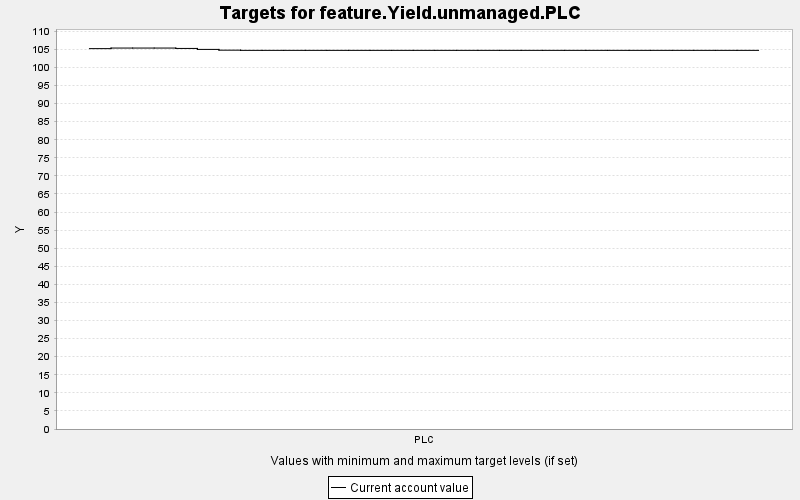

The data file committed next to this chart (first rows):
TARGET, PERIOD, YEAR, PERIODWIDTH, MINIMUM, MAXIMUM, MINWEIGHT, MAXWEIGHT, CURRENT, SUMMARY
feature.Yield.unmanaged.PLC, 0, 0, 10.0, 0.0, 10000, 1.0, 1.0, 105.2, 0.0
feature.Yield.unmanaged.PLC, 1, 10, 10.0, 0.0, 10000, 1.0, 1.0, 105.4, 0.0
feature.Yield.unmanaged.PLC, 2, 20, 10.0, 0.0, 10000, 1.0, 1.0, 105.4, 0.0
feature.Yield.unmanaged.PLC, 3, 30, 10.0, 0.0, 10000, 1.0, 1.0, 105.4, 0.0
feature.Yield.unmanaged.PLC, 4, 40, 10.0, 0.0, 10000, 1.0, 1.0, 105.3, 0.0
feature.Yield.unmanaged.PLC, 5, 50, 10.0, 0.0, 10000, 1.0, 1.0, 105, 0.0
feature.Yield.unmanaged.PLC, 6, 60, 10.0, 0.0, 10000, 1.0, 1.0, 104.8, 0.0
feature.Yield.unmanaged.PLC, 7, 70, 10.0, 0.0, 10000, 1.0, 1.0, 104.7, 0.0
feature.Yield.unmanaged.PLC, 8, 80, 10.0, 0.0, 10000, 1.0, 1.0, 104.7, 0.0
feature.Yield.unmanaged.PLC, 9, 90, 10.0, 0.0, 10000, 1.0, 1.0, 104.7, 0.0
feature.Yield.unmanaged.PLC, 10, 100, 10.0, 0.0, 10000, 1.0, 1.0, 104.7, 0.0
feature.Yield.unmanaged.PLC, 11, 110, 10.0, 0.0, 10000, 1.0, 1.0, 104.7, 0.0
feature.Yield.unmanaged.PLC, 12, 120, 10.0, 0.0, 10000, 1.0, 1.0, 104.7, 0.0
feature.Yield.unmanaged.PLC, 13, 130, 10.0, 0.0, 10000, 1.0, 1.0, 104.7, 0.0
feature.Yield.unmanaged.PLC, 14, 140, 10.0, 0.0, 10000, 1.0, 1.0, 104.7, 0.0
feature.Yield.unmanaged.PLC, 15, 150, 10.0, 0.0, 10000, 1.0, 1.0, 104.7, 0.0
feature.Yield.unmanaged.PLC, 16, 160, 10.0, 0.0, 10000, 1.0, 1.0, 104.7, 0.0
feature.Yield.unmanaged.PLC, 17, 170, 10.0, 0.0, 10000, 1.0, 1.0, 104.7, 0.0
feature.Yield.unmanaged.PLC, 18, 180, 10.0, 0.0, 10000, 1.0, 1.0, 104.7, 0.0
feature.Yield.unmanaged.PLC, 19, 190, 10.0, 0.0, 10000, 1.0, 1.0, 104.7, 0.0
feature.Yield.unmanaged.PLC, 20, 200, 10.0, 0.0, 10000, 1.0, 1.0, 104.7, 0.0
feature.Yield.unmanaged.PLC, 21, 210, 10.0, 0.0, 10000, 1.0, 1.0, 104.7, 0.0
feature.Yield.unmanaged.PLC, 22, 220, 10.0, 0.0, 10000, 1.0, 1.0, 104.7, 0.0
feature.Yield.unmanaged.PLC, 23, 230, 10.0, 0.0, 10000, 1.0, 1.0, 104.7, 0.0
feature.Yield.unmanaged.PLC, 24, 240, 10.0, 0.0, 10000, 1.0, 1.0, 104.7, 0.0
feature.Yield.unmanaged.PLC, 25, 250, 10.0, 0.0, 10000, 1.0, 1.0, 104.7, 0.0
feature.Yield.unmanaged.PLC, 26, 260, 10.0, 0.0, 10000, 1.0, 1.0, 104.7, 0.0
feature.Yield.unmanaged.PLC, 27, 270, 10.0, 0.0, 10000, 1.0, 1.0, 104.7, 0.0
feature.Yield.unmanaged.PLC, 28, 280, 10.0, 0.0, 10000, 1.0, 1.0, 104.7, 0.0
feature.Yield.unmanaged.PLC, 29, 290, 10.0, 0.0, 10000, 1.0, 1.0, 104.7, 0.0
feature.Yield.unmanaged.PLC, 30, 300, 10.0, 0.0, 10000, 1.0, 1.0, 104.7, 0.0
